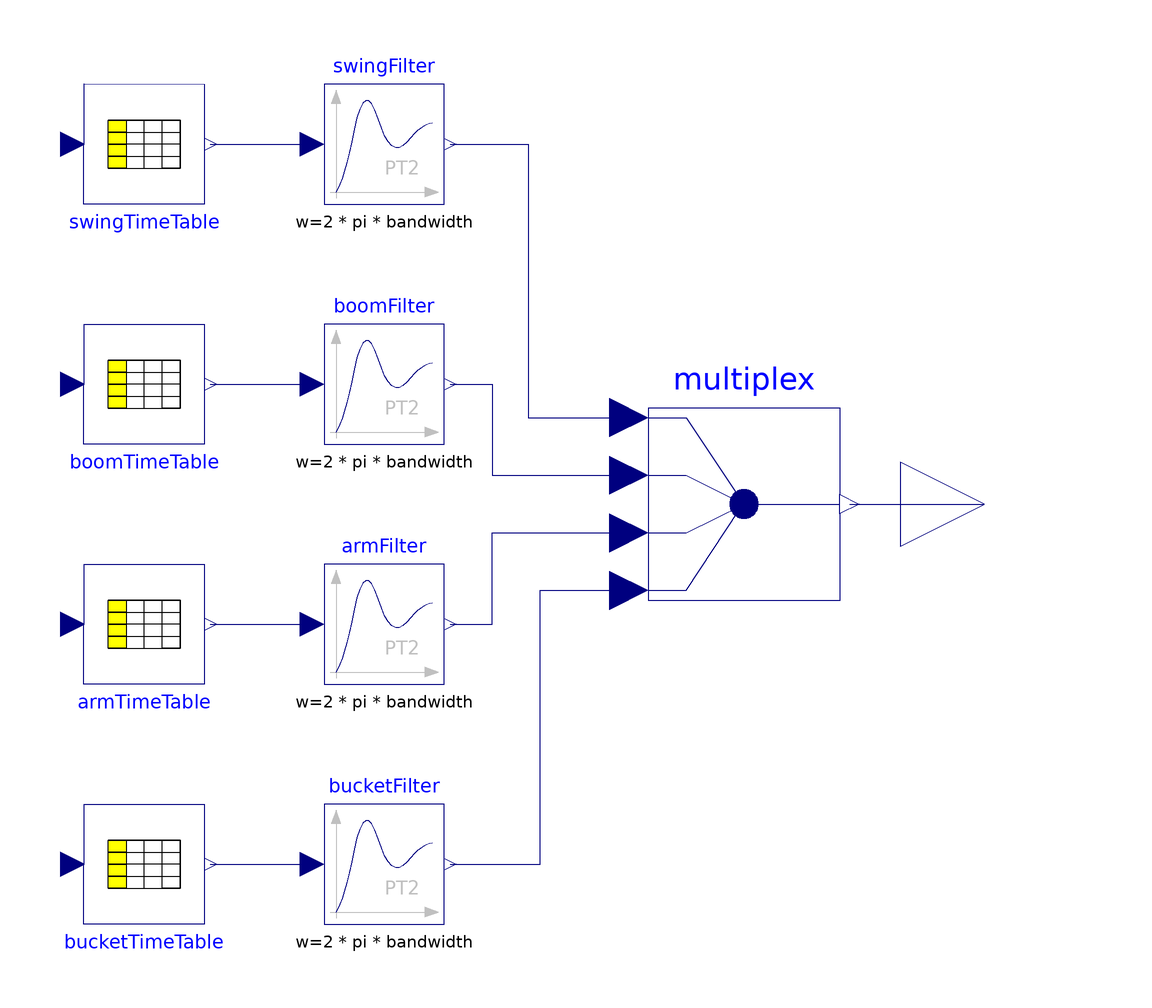

This picture is the connection diagram that the Modelica source below describes through its graphical annotations.

model DigCycleSeq
          import Modelica.Constants.pi;

          // the parameters
          parameter Modelica.SIunits.Frequency bandwidth=10;
          parameter Modelica.SIunits.Time startTime=1
          "Time before excavator starts moving";
          parameter Real swingAmplitude = -1 "Amplitude of swing command";
          parameter Real boomAmplitude1 = -0.9
          "Amplitude of first boom command";
          parameter Real boomAmplitude2 = 0.5
          "Amplitude of second boom command";
          parameter Real armAmplitude1 = -1 "Amplitude of arm command";
          parameter Real armAmplitude2 = 0.3 "Amplitude of bucket command";
        //  parameter Real armAmplitude2 = 1 "Amplitude of bucket command";
          parameter Real bucketAmplitude1 = -0.7 "Amplitude of bucket command";
          parameter Real bucketAmplitude2 = 0.45 "Amplitude of bucket command";
          parameter Real bucketAmplitude3 = -1 "Amplitude of bucket command";

          // the components
          Modelica.Blocks.Tables.CombiTable1D swingTimeTable(                   table=[0,
                0; 1,0; 13,0; 14,swingAmplitude; 17,swingAmplitude; 18,0; 20,0])
            annotation (Placement(transformation(
                origin={-30,60},
                extent={{10,-10},{-10,10}},
                rotation=180)));
          Modelica.Blocks.Tables.CombiTable1D boomTimeTable(
                                   table=[0,0; 1,boomAmplitude1; 2,boomAmplitude1;
                3,0; 7,0; 8,boomAmplitude2; 11.5,boomAmplitude2; 12.5,0; 20,0])
            annotation (Placement(transformation(
                origin={-30,20},
                extent={{10,-10},{-10,10}},
                rotation=180)));
          Modelica.Blocks.Tables.CombiTable1D armTimeTable(table=[0,0;0.5,0; 1,
                armAmplitude1; 2,armAmplitude1; 3,0; 4.5,armAmplitude2; 6.5,
                armAmplitude2; 7.5,0; 20,0])
            annotation (Placement(transformation(
                origin={-30,-20},
                extent={{10,-10},{-10,10}},
                rotation=180)));
          Modelica.Blocks.Tables.CombiTable1D bucketTimeTable(table=[0,0;0.5,0; 1,bucketAmplitude1; 3,bucketAmplitude1; 4,
                0; 5,0; 6,bucketAmplitude2; 7,bucketAmplitude2; 9,0; 16,0; 16.3,
                bucketAmplitude3; 17,bucketAmplitude3; 18,0; 20,0])
            annotation (Placement(transformation(
                origin={-30,-60},
                extent={{10,-10},{-10,10}},
                rotation=180)));

          Modelica.Blocks.Continuous.SecondOrder swingFilter(w=2*pi*bandwidth)
            annotation (Placement(transformation(extent={{0,50},{20,70}},
                  rotation=0)));
          Modelica.Blocks.Continuous.SecondOrder boomFilter(w=2*pi*bandwidth)
            annotation (Placement(transformation(extent={{0,10},{20,30}},
                  rotation=0)));
          Modelica.Blocks.Continuous.SecondOrder armFilter(w=2*pi*bandwidth)
            annotation (Placement(transformation(extent={{0,-30},{20,-10}},
                  rotation=0)));
          Modelica.Blocks.Continuous.SecondOrder bucketFilter(w=2*pi*bandwidth)
            annotation (Placement(transformation(extent={{0,-70},{20,-50}},
                  rotation=0)));

          // auxiliary components
          Modelica.Blocks.Routing.Multiplex4 multiplex
            annotation (Placement(transformation(extent={{54,-16},{86,16}},
                  rotation=0)));
          Modelica.Blocks.Interfaces.RealOutput y1[4]
          "Connector of Real output signals"
            annotation (Placement(transformation(
                origin={110,0},
                extent={{14,-14},{-14,14}},
                rotation=180)));
      protected
          SI.Time t "Input to tables";

        equation
          t = if noEvent(time>startTime) then time-startTime else 0;
          swingTimeTable.u[1] = t;
          boomTimeTable.u[1] = t;
          armTimeTable.u[1] = t;
          bucketTimeTable.u[1] = t;

          connect(multiplex.y, y1)    annotation (Line(points={{87.6,0},{98,-3.1606e-021},
                  {98,1.77636e-015},{110,1.77636e-015}},               color={0,0,
                  127}));
          connect(swingTimeTable.y[1], swingFilter.u)
            annotation (Line(points={{-19,60},{-2,60}}, color={0,0,127}));
          connect(swingFilter.y, multiplex.u1[1]) annotation (Line(points={{21,60},
                  {34,60},{34,14.4},{50.8,14.4}}, color={0,0,127}));
          connect(boomTimeTable.y[1], boomFilter.u)
            annotation (Line(points={{-19,20},{-2,20}}, color={0,0,127}));
          connect(armTimeTable.y[1], armFilter.u)
            annotation (Line(points={{-19,-20},{-2,-20}}, color={0,0,127}));
          connect(bucketTimeTable.y[1],bucketFilter. u)
            annotation (Line(points={{-19,-60},{-2,-60}}, color={0,0,127}));
          connect(bucketFilter.y, multiplex.u4[1]) annotation (Line(points={{21,-60},
                  {36,-60},{36,-14.4},{50.8,-14.4}},      color={0,0,127}));
          connect(armFilter.y, multiplex.u3[1])    annotation (Line(points={{21,
                  -20},{28,-20},{28,-4.8},{50.8,-4.8}}, color={0,0,127}));
          connect(boomFilter.y, multiplex.u2[1])   annotation (Line(points={{21,
                  20},{28,20},{28,4.8},{50.8,4.8}}, color={0,0,127}));

          annotation (Diagram(graphics),
                               Icon(coordinateSystem(preserveAspectRatio=false,
                  extent={{-100,-100},{100,100}}), graphics={
                Rectangle(
                  extent={{-100,100},{100,-100}},
                  lineColor={0,0,0},
                  fillColor={255,255,255},
                  fillPattern=FillPattern.Solid),
                Text(
                  extent={{-100,60},{10,20}},
                  lineColor={0,0,0},
                  textString="Dig "),
                Text(
                  extent={{-100,20},{10,-20}},
                  lineColor={0,0,0},
                  textString="Cycle"),
                Text(
                  extent={{0,-12},{60,-28}},
                  lineColor={0,0,0},
                  fillColor={255,255,255},
                  fillPattern=FillPattern.Solid,
                  textString="Arm"),
                Text(
                  extent={{60,28},{0,12}},
                  lineColor={0,0,0},
                  fillColor={255,255,255},
                  fillPattern=FillPattern.Solid,
                  textString="Boom"),
                Text(
                  extent={{60,68},{0,52}},
                  lineColor={0,0,0},
                  fillColor={255,255,255},
                  fillPattern=FillPattern.Solid,
                  textString="Swing"),
                Text(
                  extent={{0,-52},{60,-68}},
                  lineColor={0,0,0},
                  fillColor={255,255,255},
                  fillPattern=FillPattern.Solid,
                  textString="Bucket"),
                Text(
                  extent={{-100,-20},{10,-60}},
                  lineColor={0,0,0},
                  textString="Traj"),
                Line(points={{60,60},{96,0}}, color={0,0,0}),
                Line(points={{96,0},{60,20}}, color={0,0,0}),
                Line(points={{96,0},{60,-20}}, color={0,0,0}),
                Line(points={{60,-60},{96,0}}, color={0,0,0})}));
        end DigCycleSeq;